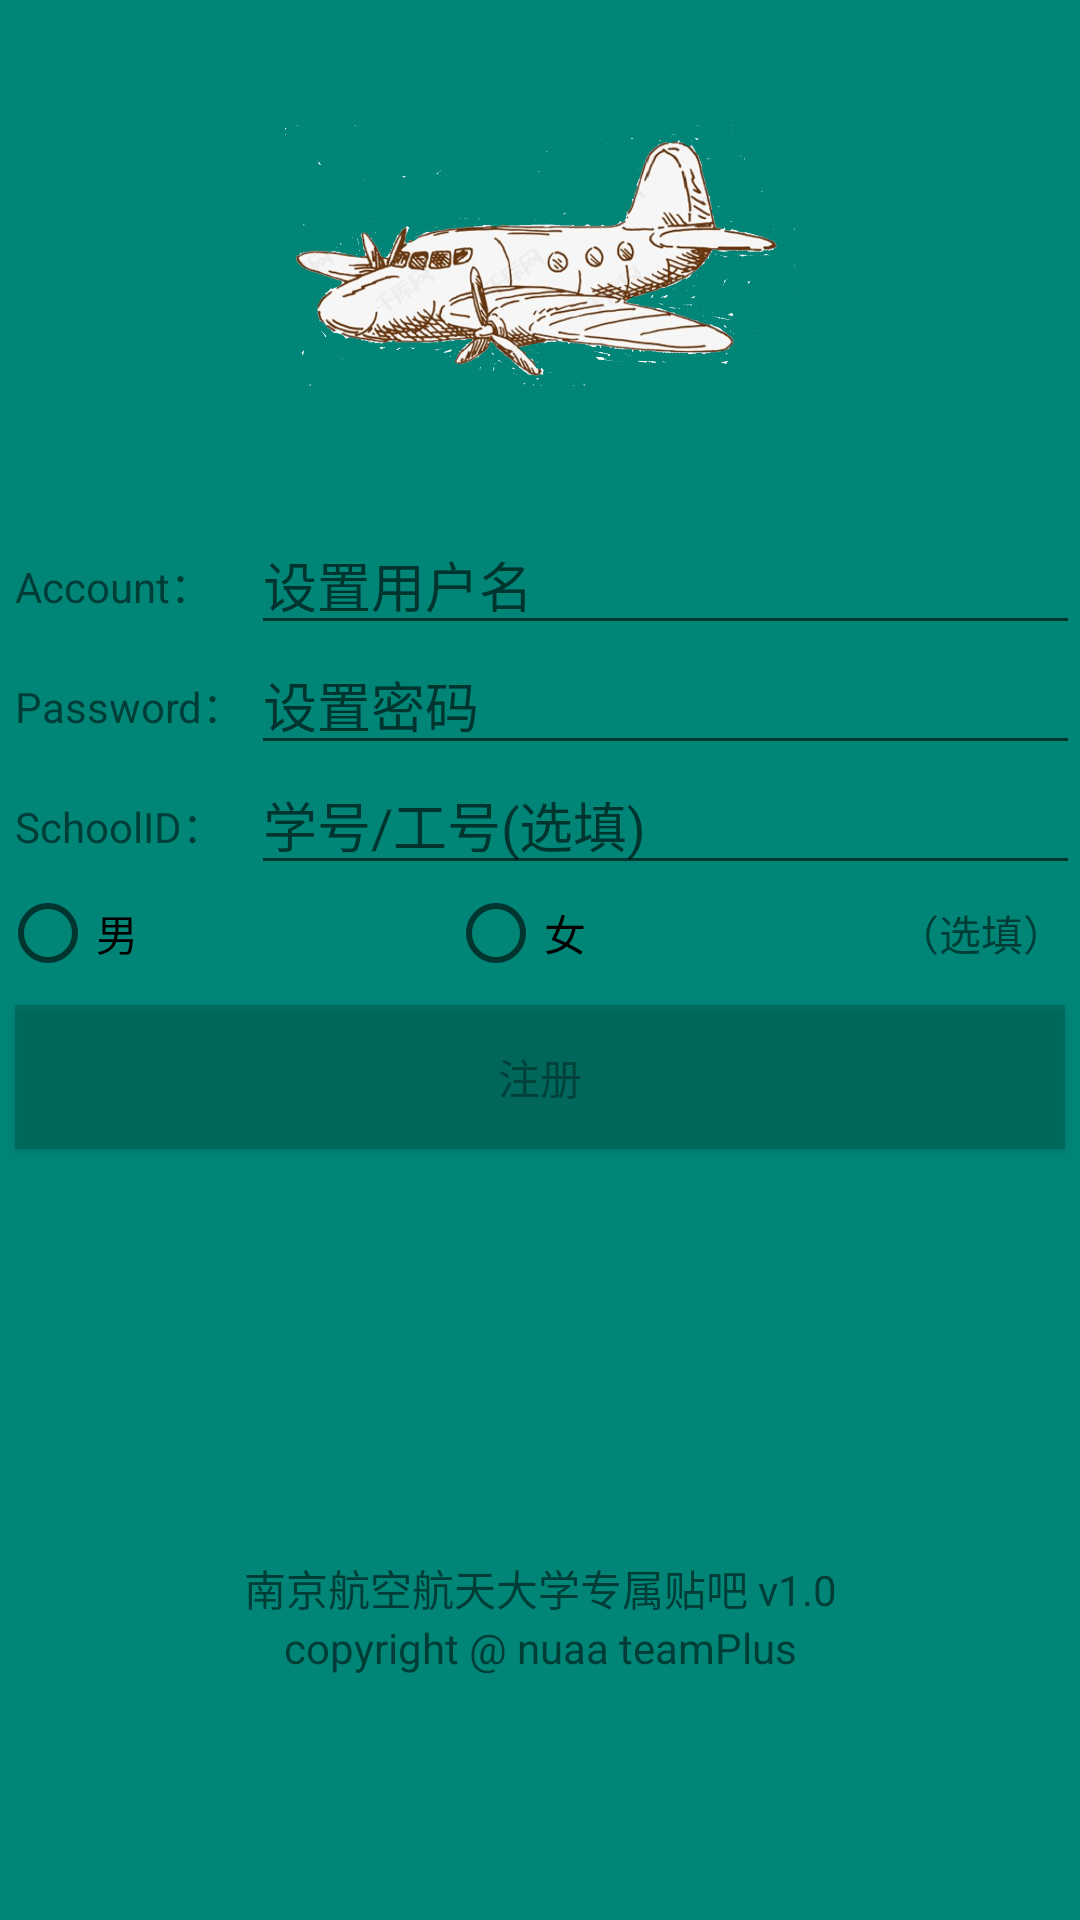

Produce the Android XML layout that renders to this screen, including the resource entries it uses.
<!-- AndroidManifest.xml: application theme AppTheme -->
<!-- res/layout/activity_register.xml -->
<?xml version="1.0" encoding="utf-8"?>
<LinearLayout xmlns:android="http://schemas.android.com/apk/res/android"
    xmlns:tools="http://schemas.android.com/tools"
    android:orientation="vertical"
    android:layout_width="match_parent"
    android:layout_height="match_parent"
    android:background="@color/colorPrimary"
    tools:context=".action.RegisterActivity">

    <ImageView
        android:id="@+id/reg_image"
        android:layout_width="match_parent"
        android:layout_height="170dp"
        android:contentDescription="@string/wait"
        android:src="@drawable/ic_img_plane"/>

    <View
        android:layout_width="match_parent"
        android:layout_height="5dp"
        android:alpha="1"/>

    <LinearLayout
        android:layout_width="match_parent"
        android:layout_height="40dp">

        <TextView
            android:layout_width="0dp"
            android:layout_height="wrap_content"
            android:layout_weight="2"
            android:layout_marginLeft="5dp"
            android:layout_gravity="center"
            android:text="Account："/>

        <EditText
            android:id="@+id/reg_user_name"
            android:layout_width="0dp"
            android:layout_height="match_parent"
            android:layout_weight="7"
            android:hint="设置用户名"/>
    </LinearLayout>

    <LinearLayout
        android:layout_width="match_parent"
        android:layout_height="40dp">

        <TextView
            android:layout_width="0dp"
            android:layout_height="wrap_content"
            android:layout_weight="2"
            android:layout_marginLeft="5dp"
            android:layout_gravity="center"
            android:text="Password："/>

        <EditText
            android:id="@+id/reg_password"
            android:layout_width="0dp"
            android:layout_height="match_parent"
            android:layout_weight="7"
            android:hint="设置密码"/>
    </LinearLayout>

    <LinearLayout
        android:layout_width="match_parent"
        android:layout_height="40dp">

        <TextView
            android:layout_width="0dp"
            android:layout_height="wrap_content"
            android:layout_weight="2"
            android:layout_marginLeft="5dp"
            android:layout_gravity="center"
            android:text="SchoolID："/>

        <EditText
            android:id="@+id/reg_schoolID"
            android:layout_width="0dp"
            android:layout_height="match_parent"
            android:layout_weight="7"
            android:hint="学号/工号(选填)"/>
    </LinearLayout>



    <RadioGroup
        android:id="@+id/reg_sexGroup"
        android:orientation="horizontal"
        android:layout_width="match_parent"
        android:layout_height="40dp">

        <RadioButton
            android:id="@+id/reg_sex_man"
            android:layout_width="0dp"
            android:layout_height="wrap_content"
            android:layout_weight="1"
            android:text="男"/>

        <RadioButton
            android:id="@+id/reg_sex_woman"
            android:layout_width="0dp"
            android:layout_height="wrap_content"
            android:layout_weight="1"
            android:text="女"/>

        <TextView
            android:layout_width="wrap_content"
            android:layout_height="wrap_content"
            android:layout_marginRight="5dp"
            android:gravity="center"
            android:text="（选填）"/>

    </RadioGroup>


    <Button
        android:id="@+id/reg_btn"
        android:layout_width="match_parent"
        android:layout_height="wrap_content"
        android:layout_marginLeft="5dp"
        android:layout_marginRight="5dp"
        android:background="@color/colorPrimaryDark"
        android:alpha="0.5"
        android:text="注册" />

    <ProgressBar
        android:id="@+id/reg_proBar"
        android:layout_width="match_parent"
        android:layout_height="50dp"
        android:layout_marginTop="5dp"
        android:visibility="invisible"/>

    <LinearLayout
        android:layout_width="match_parent"
        android:layout_height="match_parent">

        <LinearLayout
            android:orientation="vertical"
            android:layout_width="match_parent"
            android:layout_height="wrap_content"
            android:layout_gravity="center_vertical">

            <TextView
                android:layout_width="match_parent"
                android:layout_height="wrap_content"
                android:gravity="center_horizontal"
                android:text="@string/app_name_version"/>

            <TextView
                android:layout_width="match_parent"
                android:layout_height="wrap_content"
                android:gravity="center_horizontal"
                android:text="@string/app_developer"/>
        </LinearLayout>
    </LinearLayout>

</LinearLayout>
<!-- resources referenced by this layout -->
<resources>
  <color name="colorPrimary">#008577</color>
  <color name="colorPrimaryDark">#00574b</color>
  <!-- drawable ic_img_plane: png bitmap (drawable, 657150 bytes) -->
  <string name="app_developer">copyright @ nuaa teamPlus</string>
  <string name="app_name_version">南京航空航天大学专属贴吧 v1.0</string>
  <string name="wait">Wait for later update !</string>
  <style name="AppTheme" parent="Theme.AppCompat.Light.DarkActionBar">
          
          <item name="colorPrimary">@color/colorPrimary</item>
          <item name="colorPrimaryDark">@color/colorPrimaryDark</item>
          <item name="colorAccent">@color/colorAccent</item>
      </style>
  <color name="colorAccent">#D81B60</color>
</resources>
